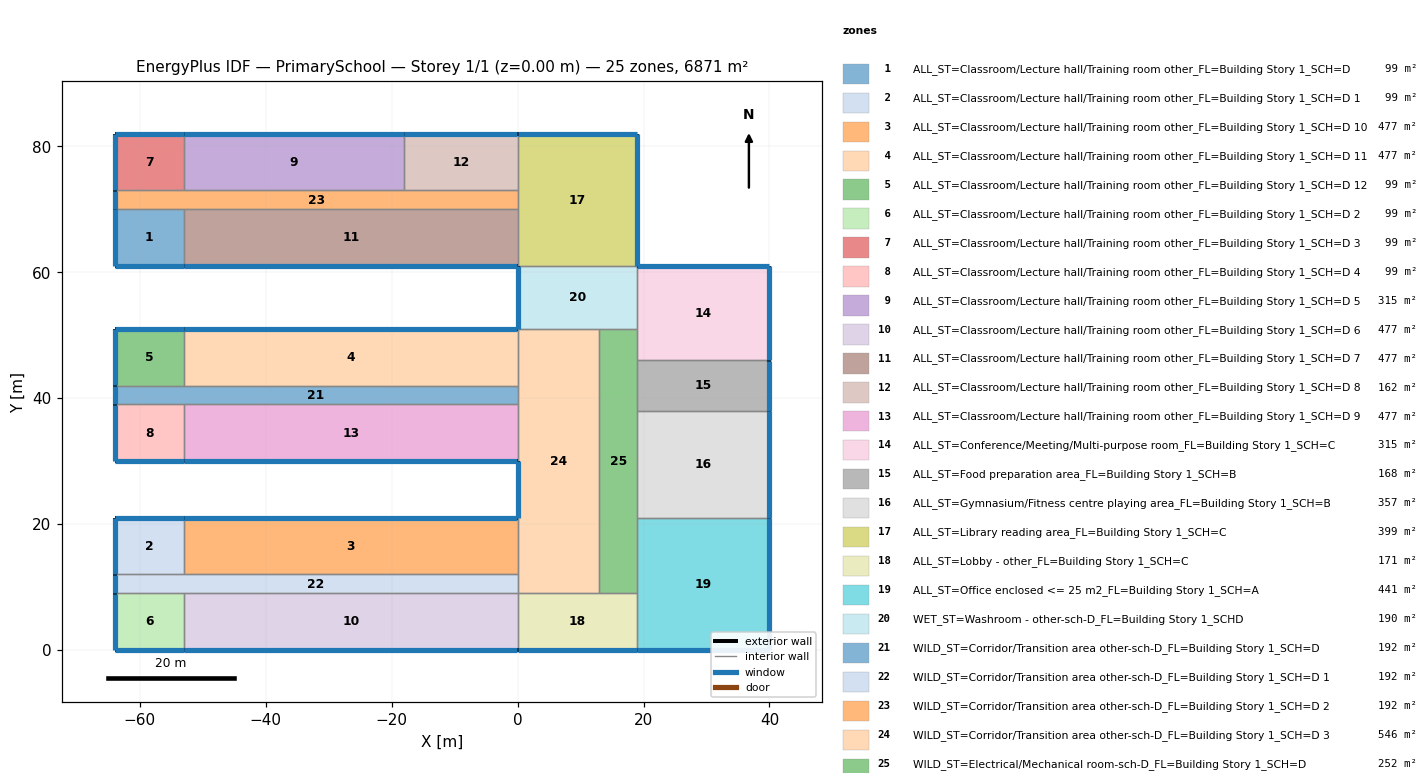
=== STOREY PLAN SPEC (per zone: floor XY polygon, exterior-wall plan segments, windows/doors) ===
zone 1: ALL_ST=Classroom/Lecture hall/Training room other_FL=Building Story 1_SCH=D  (99.0 m²)
  floor: (-53.00, 70.00) (-53.00, 61.00) (-64.00, 61.00) (-64.00, 70.00)
  exterior wall: (-64.00, 61.00) – (-53.00, 61.00)  [11.0 m]
    window: (-63.97, 61.00) – (-53.03, 61.00)  [14.7 m²]
  exterior wall: (-64.00, 70.00) – (-64.00, 61.00)  [9.0 m]
    window: (-64.00, 69.97) – (-64.00, 61.03)  [12.0 m²]
  interior walls: 2
zone 2: ALL_ST=Classroom/Lecture hall/Training room other_FL=Building Story 1_SCH=D 1  (99.0 m²)
  floor: (-53.00, 21.00) (-53.00, 12.00) (-64.00, 12.00) (-64.00, 21.00)
  exterior wall: (-53.00, 21.00) – (-64.00, 21.00)  [11.0 m]
    window: (-53.03, 21.00) – (-63.97, 21.00)  [14.7 m²]
  exterior wall: (-64.00, 21.00) – (-64.00, 12.00)  [9.0 m]
    window: (-64.00, 20.97) – (-64.00, 12.03)  [12.0 m²]
  interior walls: 2
zone 3: ALL_ST=Classroom/Lecture hall/Training room other_FL=Building Story 1_SCH=D 10  (477.0 m²)
  floor: (0.00, 21.00) (0.00, 12.00) (-53.00, 12.00) (-53.00, 21.00)
  exterior wall: (0.00, 21.00) – (-53.00, 21.00)  [53.0 m]
    window: (-0.03, 21.00) – (-52.97, 21.00)  [70.6 m²]
  interior walls: 3
zone 4: ALL_ST=Classroom/Lecture hall/Training room other_FL=Building Story 1_SCH=D 11  (477.0 m²)
  floor: (0.00, 51.00) (0.00, 42.00) (-53.00, 42.00) (-53.00, 51.00)
  exterior wall: (0.00, 51.00) – (-53.00, 51.00)  [53.0 m]
    window: (-0.03, 51.00) – (-52.97, 51.00)  [70.6 m²]
  interior walls: 3
zone 5: ALL_ST=Classroom/Lecture hall/Training room other_FL=Building Story 1_SCH=D 12  (99.0 m²)
  floor: (-53.00, 51.00) (-53.00, 42.00) (-64.00, 42.00) (-64.00, 51.00)
  exterior wall: (-53.00, 51.00) – (-64.00, 51.00)  [11.0 m]
    window: (-53.03, 51.00) – (-63.97, 51.00)  [14.7 m²]
  exterior wall: (-64.00, 51.00) – (-64.00, 42.00)  [9.0 m]
    window: (-64.00, 50.97) – (-64.00, 42.03)  [12.0 m²]
  interior walls: 2
zone 6: ALL_ST=Classroom/Lecture hall/Training room other_FL=Building Story 1_SCH=D 2  (99.0 m²)
  floor: (-53.00, 9.00) (-53.00, 0.00) (-64.00, 0.00) (-64.00, 9.00)
  exterior wall: (-64.00, 0.00) – (-53.00, 0.00)  [11.0 m]
    window: (-63.97, 0.00) – (-53.03, 0.00)  [14.7 m²]
  exterior wall: (-64.00, 9.00) – (-64.00, 0.00)  [9.0 m]
    window: (-64.00, 8.97) – (-64.00, 0.03)  [12.0 m²]
  interior walls: 2
zone 7: ALL_ST=Classroom/Lecture hall/Training room other_FL=Building Story 1_SCH=D 3  (99.0 m²)
  floor: (-53.00, 82.00) (-53.00, 73.00) (-64.00, 73.00) (-64.00, 82.00)
  exterior wall: (-53.00, 82.00) – (-64.00, 82.00)  [11.0 m]
    window: (-53.03, 82.00) – (-63.97, 82.00)  [14.7 m²]
  exterior wall: (-64.00, 82.00) – (-64.00, 73.00)  [9.0 m]
    window: (-64.00, 81.97) – (-64.00, 73.03)  [12.0 m²]
  interior walls: 2
zone 8: ALL_ST=Classroom/Lecture hall/Training room other_FL=Building Story 1_SCH=D 4  (99.0 m²)
  floor: (-53.00, 39.00) (-53.00, 30.00) (-64.00, 30.00) (-64.00, 39.00)
  exterior wall: (-64.00, 30.00) – (-53.00, 30.00)  [11.0 m]
    window: (-63.97, 30.00) – (-53.03, 30.00)  [14.7 m²]
  exterior wall: (-64.00, 39.00) – (-64.00, 30.00)  [9.0 m]
    window: (-64.00, 38.97) – (-64.00, 30.03)  [12.0 m²]
  interior walls: 2
zone 9: ALL_ST=Classroom/Lecture hall/Training room other_FL=Building Story 1_SCH=D 5  (315.0 m²)
  floor: (-18.00, 82.00) (-18.00, 73.00) (-53.00, 73.00) (-53.00, 82.00)
  exterior wall: (-18.00, 82.00) – (-53.00, 82.00)  [35.0 m]
    window: (-18.03, 82.00) – (-52.97, 82.00)  [46.6 m²]
  interior walls: 3
zone 10: ALL_ST=Classroom/Lecture hall/Training room other_FL=Building Story 1_SCH=D 6  (477.0 m²)
  floor: (0.00, 9.00) (0.00, 0.00) (-53.00, 0.00) (-53.00, 9.00)
  exterior wall: (-53.00, 0.00) – (0.00, 0.00)  [53.0 m]
    window: (-52.97, 0.00) – (-0.03, 0.00)  [70.6 m²]
  interior walls: 3
zone 11: ALL_ST=Classroom/Lecture hall/Training room other_FL=Building Story 1_SCH=D 7  (477.0 m²)
  floor: (0.00, 70.00) (0.00, 61.00) (-53.00, 61.00) (-53.00, 70.00)
  exterior wall: (-53.00, 61.00) – (0.00, 61.00)  [53.0 m]
    window: (-52.97, 61.00) – (-0.03, 61.00)  [70.6 m²]
  interior walls: 3
zone 12: ALL_ST=Classroom/Lecture hall/Training room other_FL=Building Story 1_SCH=D 8  (162.0 m²)
  floor: (0.00, 82.00) (0.00, 73.00) (-18.00, 73.00) (-18.00, 82.00)
  exterior wall: (0.00, 82.00) – (-18.00, 82.00)  [18.0 m]
    window: (-0.03, 82.00) – (-17.97, 82.00)  [24.0 m²]
  interior walls: 3
zone 13: ALL_ST=Classroom/Lecture hall/Training room other_FL=Building Story 1_SCH=D 9  (477.0 m²)
  floor: (0.00, 39.00) (0.00, 30.00) (-53.00, 30.00) (-53.00, 39.00)
  exterior wall: (-53.00, 30.00) – (0.00, 30.00)  [53.0 m]
    window: (-52.97, 30.00) – (-0.03, 30.00)  [70.6 m²]
  interior walls: 3
zone 14: ALL_ST=Conference/Meeting/Multi-purpose room_FL=Building Story 1_SCH=C  (315.0 m²)
  floor: (40.00, 61.00) (40.00, 46.00) (19.00, 46.00) (19.00, 61.00)
  exterior wall: (40.00, 46.00) – (40.00, 61.00)  [15.0 m]
    window: (40.00, 46.03) – (40.00, 60.97)  [20.0 m²]
  exterior wall: (40.00, 61.00) – (19.00, 61.00)  [21.0 m]
    window: (39.97, 61.00) – (19.03, 61.00)  [28.0 m²]
  interior walls: 3
zone 15: ALL_ST=Food preparation area_FL=Building Story 1_SCH=B  (168.0 m²)
  floor: (40.00, 46.00) (40.00, 38.00) (19.00, 38.00) (19.00, 46.00)
  exterior wall: (40.00, 38.00) – (40.00, 46.00)  [8.0 m]
    window: (40.00, 38.03) – (40.00, 45.97)  [10.7 m²]
  interior walls: 3
zone 16: ALL_ST=Gymnasium/Fitness centre playing area_FL=Building Story 1_SCH=B  (357.0 m²)
  floor: (40.00, 38.00) (40.00, 21.00) (19.00, 21.00) (19.00, 38.00)
  exterior wall: (40.00, 21.00) – (40.00, 38.00)  [17.0 m]
    window: (40.00, 21.03) – (40.00, 37.97)  [22.6 m²]
  interior walls: 3
zone 17: ALL_ST=Library reading area_FL=Building Story 1_SCH=C  (399.0 m²)
  floor: (19.00, 82.00) (19.00, 61.00) (0.00, 61.00) (0.00, 82.00)
  exterior wall: (19.00, 61.00) – (19.00, 82.00)  [21.0 m]
    window: (19.00, 61.03) – (19.00, 81.97)  [28.0 m²]
  exterior wall: (19.00, 82.00) – (0.00, 82.00)  [19.0 m]
    window: (18.97, 82.00) – (0.03, 82.00)  [25.3 m²]
  interior walls: 4
zone 18: ALL_ST=Lobby - other_FL=Building Story 1_SCH=C  (171.0 m²)
  floor: (19.00, 9.00) (19.00, 0.00) (0.00, 0.00) (0.00, 9.00)
  exterior wall: (0.00, 0.00) – (19.00, 0.00)  [19.0 m]
    window: (0.03, 0.00) – (18.97, 0.00)  [25.3 m²]
  interior walls: 4
zone 19: ALL_ST=Office enclosed <= 25 m2_FL=Building Story 1_SCH=A  (441.0 m²)
  floor: (40.00, 21.00) (40.00, 0.00) (19.00, 0.00) (19.00, 21.00)
  exterior wall: (19.00, 0.00) – (40.00, 0.00)  [21.0 m]
    window: (19.03, 0.00) – (39.97, 0.00)  [28.0 m²]
  exterior wall: (40.00, 0.00) – (40.00, 21.00)  [21.0 m]
    window: (40.00, 0.03) – (40.00, 20.97)  [28.0 m²]
  interior walls: 3
zone 20: WET_ST=Washroom - other-sch-D_FL=Building Story 1_SCHD  (190.0 m²)
  floor: (19.00, 61.00) (19.00, 51.00) (0.00, 51.00) (0.00, 61.00)
  exterior wall: (0.00, 61.00) – (0.00, 51.00)  [10.0 m]
    window: (0.00, 60.97) – (0.00, 51.03)  [13.3 m²]
  interior walls: 4
zone 21: WILD_ST=Corridor/Transition area other-sch-D_FL=Building Story 1_SCH=D  (192.0 m²)
  floor: (0.00, 42.00) (0.00, 39.00) (-64.00, 39.00) (-64.00, 42.00)
  exterior wall: (-64.00, 42.00) – (-64.00, 39.00)  [3.0 m]
    window: (-64.00, 41.97) – (-64.00, 39.03)  [4.0 m²]
  interior walls: 5
zone 22: WILD_ST=Corridor/Transition area other-sch-D_FL=Building Story 1_SCH=D 1  (192.0 m²)
  floor: (0.00, 12.00) (0.00, 9.00) (-64.00, 9.00) (-64.00, 12.00)
  exterior wall: (-64.00, 12.00) – (-64.00, 9.00)  [3.0 m]
    window: (-64.00, 11.97) – (-64.00, 9.03)  [4.0 m²]
  interior walls: 5
zone 23: WILD_ST=Corridor/Transition area other-sch-D_FL=Building Story 1_SCH=D 2  (192.0 m²)
  floor: (0.00, 73.00) (0.00, 70.00) (-64.00, 70.00) (-64.00, 73.00)
  exterior wall: (-64.00, 73.00) – (-64.00, 70.00)  [3.0 m]
    window: (-64.00, 72.97) – (-64.00, 70.03)  [4.0 m²]
  interior walls: 6
zone 24: WILD_ST=Corridor/Transition area other-sch-D_FL=Building Story 1_SCH=D 3  (546.0 m²)
  floor: (13.00, 51.00) (13.00, 9.00) (0.00, 9.00) (0.00, 51.00)
  exterior wall: (0.00, 30.00) – (0.00, 21.00)  [9.0 m]
    window: (0.00, 29.97) – (0.00, 21.03)  [12.0 m²]
  interior walls: 8
zone 25: WILD_ST=Electrical/Mechanical room-sch-D_FL=Building Story 1_SCH=D  (252.0 m²)
  floor: (19.00, 51.00) (19.00, 9.00) (13.00, 9.00) (13.00, 51.00)
  interior walls: 7

=== DERIVED (storey summary) ===
Building: PrimarySchool
Storey: 1 of 1  (floor level z = 0.00 m)
Storey gross floor area: 6871.0 m²
Zones on this storey: 25
  - ALL_ST=Classroom/Lecture hall/Training room other_FL=Building Story 1_SCH=D: floor 99.0 m²; exterior wall 20.0 m (80.0 m²); 2 window(s) 26.6 m²; WWR 33.3%
  - ALL_ST=Classroom/Lecture hall/Training room other_FL=Building Story 1_SCH=D 1: floor 99.0 m²; exterior wall 20.0 m (80.0 m²); 2 window(s) 26.6 m²; WWR 33.3%
  - ALL_ST=Classroom/Lecture hall/Training room other_FL=Building Story 1_SCH=D 10: floor 477.0 m²; exterior wall 53.0 m (212.0 m²); 1 window(s) 70.6 m²; WWR 33.3%
  - ALL_ST=Classroom/Lecture hall/Training room other_FL=Building Story 1_SCH=D 11: floor 477.0 m²; exterior wall 53.0 m (212.0 m²); 1 window(s) 70.6 m²; WWR 33.3%
  - ALL_ST=Classroom/Lecture hall/Training room other_FL=Building Story 1_SCH=D 12: floor 99.0 m²; exterior wall 20.0 m (80.0 m²); 2 window(s) 26.6 m²; WWR 33.3%
  - ALL_ST=Classroom/Lecture hall/Training room other_FL=Building Story 1_SCH=D 2: floor 99.0 m²; exterior wall 20.0 m (80.0 m²); 2 window(s) 26.6 m²; WWR 33.3%
  - ALL_ST=Classroom/Lecture hall/Training room other_FL=Building Story 1_SCH=D 3: floor 99.0 m²; exterior wall 20.0 m (80.0 m²); 2 window(s) 26.6 m²; WWR 33.3%
  - ALL_ST=Classroom/Lecture hall/Training room other_FL=Building Story 1_SCH=D 4: floor 99.0 m²; exterior wall 20.0 m (80.0 m²); 2 window(s) 26.6 m²; WWR 33.3%
  - ALL_ST=Classroom/Lecture hall/Training room other_FL=Building Story 1_SCH=D 5: floor 315.0 m²; exterior wall 35.0 m (140.0 m²); 1 window(s) 46.6 m²; WWR 33.3%
  - ALL_ST=Classroom/Lecture hall/Training room other_FL=Building Story 1_SCH=D 6: floor 477.0 m²; exterior wall 53.0 m (212.0 m²); 1 window(s) 70.6 m²; WWR 33.3%
  - ALL_ST=Classroom/Lecture hall/Training room other_FL=Building Story 1_SCH=D 7: floor 477.0 m²; exterior wall 53.0 m (212.0 m²); 1 window(s) 70.6 m²; WWR 33.3%
  - ALL_ST=Classroom/Lecture hall/Training room other_FL=Building Story 1_SCH=D 8: floor 162.0 m²; exterior wall 18.0 m (72.0 m²); 1 window(s) 24.0 m²; WWR 33.3%
  - ALL_ST=Classroom/Lecture hall/Training room other_FL=Building Story 1_SCH=D 9: floor 477.0 m²; exterior wall 53.0 m (212.0 m²); 1 window(s) 70.6 m²; WWR 33.3%
  - ALL_ST=Conference/Meeting/Multi-purpose room_FL=Building Story 1_SCH=C: floor 315.0 m²; exterior wall 36.0 m (144.0 m²); 2 window(s) 48.0 m²; WWR 33.3%
  - ALL_ST=Food preparation area_FL=Building Story 1_SCH=B: floor 168.0 m²; exterior wall 8.0 m (32.0 m²); 1 window(s) 10.7 m²; WWR 33.3%
  - ALL_ST=Gymnasium/Fitness centre playing area_FL=Building Story 1_SCH=B: floor 357.0 m²; exterior wall 17.0 m (68.0 m²); 1 window(s) 22.6 m²; WWR 33.3%
  - ALL_ST=Library reading area_FL=Building Story 1_SCH=C: floor 399.0 m²; exterior wall 40.0 m (160.0 m²); 2 window(s) 53.3 m²; WWR 33.3%
  - ALL_ST=Lobby - other_FL=Building Story 1_SCH=C: floor 171.0 m²; exterior wall 19.0 m (76.0 m²); 1 window(s) 25.3 m²; WWR 33.3%
  - ALL_ST=Office enclosed <= 25 m2_FL=Building Story 1_SCH=A: floor 441.0 m²; exterior wall 42.0 m (168.0 m²); 2 window(s) 55.9 m²; WWR 33.3%
  - WET_ST=Washroom - other-sch-D_FL=Building Story 1_SCHD: floor 190.0 m²; exterior wall 10.0 m (40.0 m²); 1 window(s) 13.3 m²; WWR 33.3%
  - WILD_ST=Corridor/Transition area other-sch-D_FL=Building Story 1_SCH=D: floor 192.0 m²; exterior wall 3.0 m (12.0 m²); 1 window(s) 4.0 m²; WWR 33.3%
  - WILD_ST=Corridor/Transition area other-sch-D_FL=Building Story 1_SCH=D 1: floor 192.0 m²; exterior wall 3.0 m (12.0 m²); 1 window(s) 4.0 m²; WWR 33.3%
  - WILD_ST=Corridor/Transition area other-sch-D_FL=Building Story 1_SCH=D 2: floor 192.0 m²; exterior wall 3.0 m (12.0 m²); 1 window(s) 4.0 m²; WWR 33.3%
  - WILD_ST=Corridor/Transition area other-sch-D_FL=Building Story 1_SCH=D 3: floor 546.0 m²; exterior wall 9.0 m (36.0 m²); 1 window(s) 12.0 m²; WWR 33.3%
  - WILD_ST=Electrical/Mechanical room-sch-D_FL=Building Story 1_SCH=D: floor 252.0 m²
Zone adjacency (shared interzone walls):
  - ALL_ST=Classroom/Lecture hall/Training room other_FL=Building Story 1_SCH=D ↔ ALL_ST=Classroom/Lecture hall/Training room other_FL=Building Story 1_SCH=D 7
  - ALL_ST=Classroom/Lecture hall/Training room other_FL=Building Story 1_SCH=D ↔ WILD_ST=Corridor/Transition area other-sch-D_FL=Building Story 1_SCH=D 2
  - ALL_ST=Classroom/Lecture hall/Training room other_FL=Building Story 1_SCH=D 1 ↔ ALL_ST=Classroom/Lecture hall/Training room other_FL=Building Story 1_SCH=D 10
  - ALL_ST=Classroom/Lecture hall/Training room other_FL=Building Story 1_SCH=D 1 ↔ WILD_ST=Corridor/Transition area other-sch-D_FL=Building Story 1_SCH=D 1
  - ALL_ST=Classroom/Lecture hall/Training room other_FL=Building Story 1_SCH=D 10 ↔ WILD_ST=Corridor/Transition area other-sch-D_FL=Building Story 1_SCH=D 1
  - ALL_ST=Classroom/Lecture hall/Training room other_FL=Building Story 1_SCH=D 10 ↔ WILD_ST=Corridor/Transition area other-sch-D_FL=Building Story 1_SCH=D 3
  - ALL_ST=Classroom/Lecture hall/Training room other_FL=Building Story 1_SCH=D 11 ↔ ALL_ST=Classroom/Lecture hall/Training room other_FL=Building Story 1_SCH=D 12
  - ALL_ST=Classroom/Lecture hall/Training room other_FL=Building Story 1_SCH=D 11 ↔ WILD_ST=Corridor/Transition area other-sch-D_FL=Building Story 1_SCH=D
  - ALL_ST=Classroom/Lecture hall/Training room other_FL=Building Story 1_SCH=D 11 ↔ WILD_ST=Corridor/Transition area other-sch-D_FL=Building Story 1_SCH=D 3
  - ALL_ST=Classroom/Lecture hall/Training room other_FL=Building Story 1_SCH=D 12 ↔ WILD_ST=Corridor/Transition area other-sch-D_FL=Building Story 1_SCH=D
  - ALL_ST=Classroom/Lecture hall/Training room other_FL=Building Story 1_SCH=D 2 ↔ ALL_ST=Classroom/Lecture hall/Training room other_FL=Building Story 1_SCH=D 6
  - ALL_ST=Classroom/Lecture hall/Training room other_FL=Building Story 1_SCH=D 2 ↔ WILD_ST=Corridor/Transition area other-sch-D_FL=Building Story 1_SCH=D 1
  - ALL_ST=Classroom/Lecture hall/Training room other_FL=Building Story 1_SCH=D 3 ↔ ALL_ST=Classroom/Lecture hall/Training room other_FL=Building Story 1_SCH=D 5
  - ALL_ST=Classroom/Lecture hall/Training room other_FL=Building Story 1_SCH=D 3 ↔ WILD_ST=Corridor/Transition area other-sch-D_FL=Building Story 1_SCH=D 2
  - ALL_ST=Classroom/Lecture hall/Training room other_FL=Building Story 1_SCH=D 4 ↔ ALL_ST=Classroom/Lecture hall/Training room other_FL=Building Story 1_SCH=D 9
  - ALL_ST=Classroom/Lecture hall/Training room other_FL=Building Story 1_SCH=D 4 ↔ WILD_ST=Corridor/Transition area other-sch-D_FL=Building Story 1_SCH=D
  - ALL_ST=Classroom/Lecture hall/Training room other_FL=Building Story 1_SCH=D 5 ↔ ALL_ST=Classroom/Lecture hall/Training room other_FL=Building Story 1_SCH=D 8
  - ALL_ST=Classroom/Lecture hall/Training room other_FL=Building Story 1_SCH=D 5 ↔ WILD_ST=Corridor/Transition area other-sch-D_FL=Building Story 1_SCH=D 2
  - ALL_ST=Classroom/Lecture hall/Training room other_FL=Building Story 1_SCH=D 6 ↔ ALL_ST=Lobby - other_FL=Building Story 1_SCH=C
  - ALL_ST=Classroom/Lecture hall/Training room other_FL=Building Story 1_SCH=D 6 ↔ WILD_ST=Corridor/Transition area other-sch-D_FL=Building Story 1_SCH=D 1
  - ALL_ST=Classroom/Lecture hall/Training room other_FL=Building Story 1_SCH=D 7 ↔ ALL_ST=Library reading area_FL=Building Story 1_SCH=C
  - ALL_ST=Classroom/Lecture hall/Training room other_FL=Building Story 1_SCH=D 7 ↔ WILD_ST=Corridor/Transition area other-sch-D_FL=Building Story 1_SCH=D 2
  - ALL_ST=Classroom/Lecture hall/Training room other_FL=Building Story 1_SCH=D 8 ↔ ALL_ST=Library reading area_FL=Building Story 1_SCH=C
  - ALL_ST=Classroom/Lecture hall/Training room other_FL=Building Story 1_SCH=D 8 ↔ WILD_ST=Corridor/Transition area other-sch-D_FL=Building Story 1_SCH=D 2
  - ALL_ST=Classroom/Lecture hall/Training room other_FL=Building Story 1_SCH=D 9 ↔ WILD_ST=Corridor/Transition area other-sch-D_FL=Building Story 1_SCH=D
  - ALL_ST=Classroom/Lecture hall/Training room other_FL=Building Story 1_SCH=D 9 ↔ WILD_ST=Corridor/Transition area other-sch-D_FL=Building Story 1_SCH=D 3
  - ALL_ST=Conference/Meeting/Multi-purpose room_FL=Building Story 1_SCH=C ↔ ALL_ST=Food preparation area_FL=Building Story 1_SCH=B
  - ALL_ST=Conference/Meeting/Multi-purpose room_FL=Building Story 1_SCH=C ↔ WET_ST=Washroom - other-sch-D_FL=Building Story 1_SCHD
  - ALL_ST=Conference/Meeting/Multi-purpose room_FL=Building Story 1_SCH=C ↔ WILD_ST=Electrical/Mechanical room-sch-D_FL=Building Story 1_SCH=D
  - ALL_ST=Food preparation area_FL=Building Story 1_SCH=B ↔ ALL_ST=Gymnasium/Fitness centre playing area_FL=Building Story 1_SCH=B
  - ALL_ST=Food preparation area_FL=Building Story 1_SCH=B ↔ WILD_ST=Electrical/Mechanical room-sch-D_FL=Building Story 1_SCH=D
  - ALL_ST=Gymnasium/Fitness centre playing area_FL=Building Story 1_SCH=B ↔ ALL_ST=Office enclosed <= 25 m2_FL=Building Story 1_SCH=A
  - ALL_ST=Gymnasium/Fitness centre playing area_FL=Building Story 1_SCH=B ↔ WILD_ST=Electrical/Mechanical room-sch-D_FL=Building Story 1_SCH=D
  - ALL_ST=Library reading area_FL=Building Story 1_SCH=C ↔ WET_ST=Washroom - other-sch-D_FL=Building Story 1_SCHD
  - ALL_ST=Library reading area_FL=Building Story 1_SCH=C ↔ WILD_ST=Corridor/Transition area other-sch-D_FL=Building Story 1_SCH=D 2
  - ALL_ST=Lobby - other_FL=Building Story 1_SCH=C ↔ ALL_ST=Office enclosed <= 25 m2_FL=Building Story 1_SCH=A
  - ALL_ST=Lobby - other_FL=Building Story 1_SCH=C ↔ WILD_ST=Corridor/Transition area other-sch-D_FL=Building Story 1_SCH=D 3
  - ALL_ST=Lobby - other_FL=Building Story 1_SCH=C ↔ WILD_ST=Electrical/Mechanical room-sch-D_FL=Building Story 1_SCH=D
  - ALL_ST=Office enclosed <= 25 m2_FL=Building Story 1_SCH=A ↔ WILD_ST=Electrical/Mechanical room-sch-D_FL=Building Story 1_SCH=D
  - WET_ST=Washroom - other-sch-D_FL=Building Story 1_SCHD ↔ WILD_ST=Corridor/Transition area other-sch-D_FL=Building Story 1_SCH=D 3
  - WET_ST=Washroom - other-sch-D_FL=Building Story 1_SCHD ↔ WILD_ST=Electrical/Mechanical room-sch-D_FL=Building Story 1_SCH=D
  - WILD_ST=Corridor/Transition area other-sch-D_FL=Building Story 1_SCH=D ↔ WILD_ST=Corridor/Transition area other-sch-D_FL=Building Story 1_SCH=D 3
  - WILD_ST=Corridor/Transition area other-sch-D_FL=Building Story 1_SCH=D 1 ↔ WILD_ST=Corridor/Transition area other-sch-D_FL=Building Story 1_SCH=D 3
  - WILD_ST=Corridor/Transition area other-sch-D_FL=Building Story 1_SCH=D 3 ↔ WILD_ST=Electrical/Mechanical room-sch-D_FL=Building Story 1_SCH=D